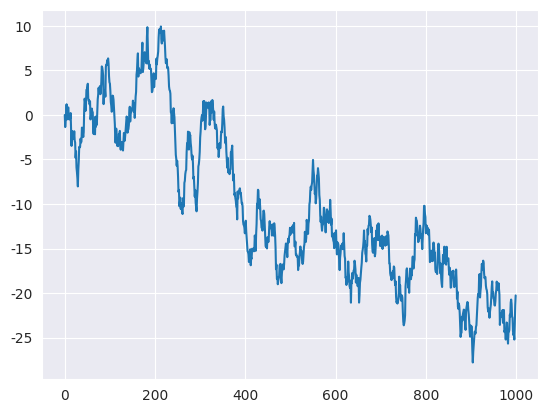

This chart was generated by the following Python code:
__author__ = 'nealzipper'
# User: nealzipper
# Date: 4/2/17
# Time: 11:22 PM
# Project Name: seaborn
# Copyright 2017 Neal Zipper

import matplotlib.pyplot as plt
import numpy as np
import seaborn as sns

sns.set_style("darkgrid")
plt.plot(np.cumsum(np.random.randn(1000,1)))
plt.show()
